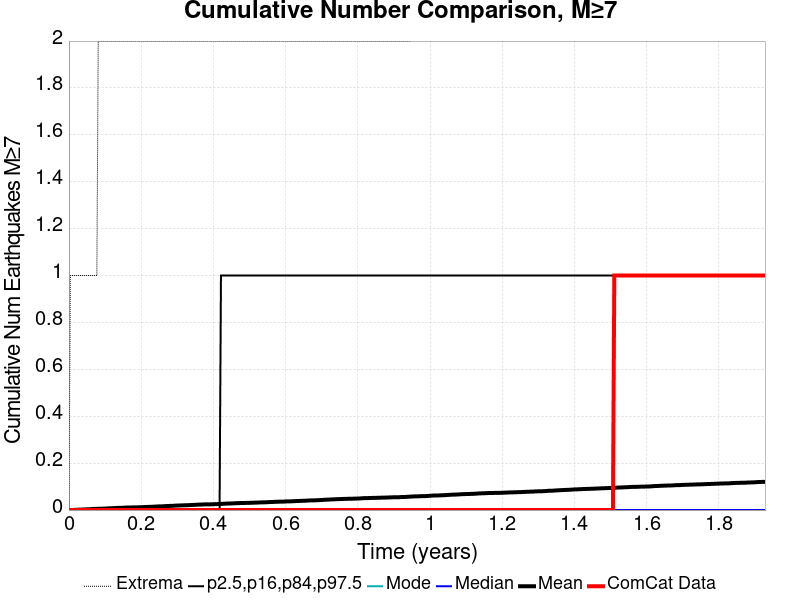

The data file committed next to this chart (first rows):
Time (years), ComCat Data, Simulation Mean, Simulation Median, Simulation Mode, Simulation Minimum, Simulation Maximum, 2.5 %-ile, 16 %-ile, 84 %-ile, 97.5 %-ile
0.0, 0.0, 0.0, 0.0, 0.0, 0.0, 0.0, 0.0, 0.0, 0.0, 0.0
0.003863, 0.0, 1.0E-4, 0.0, 0.0, 0.0, 1.0, 0.0, 0.0, 0.0, 0.0
0.007726, 0.0, 2.0E-4, 0.0, 0.0, 0.0, 1.0, 0.0, 0.0, 0.0, 0.0
0.01159, 0.0, 5.0E-4, 0.0, 0.0, 0.0, 1.0, 0.0, 0.0, 0.0, 0.0
0.01545, 0.0, 8.0E-4, 0.0, 0.0, 0.0, 1.0, 0.0, 0.0, 0.0, 0.0
0.01932, 0.0, 0.0012, 0.0, 0.0, 0.0, 1.0, 0.0, 0.0, 0.0, 0.0
0.02318, 0.0, 0.0013, 0.0, 0.0, 0.0, 1.0, 0.0, 0.0, 0.0, 0.0
0.02704, 0.0, 0.0017, 0.0, 0.0, 0.0, 1.0, 0.0, 0.0, 0.0, 0.0
0.0309, 0.0, 0.0018, 0.0, 0.0, 0.0, 1.0, 0.0, 0.0, 0.0, 0.0
0.03477, 0.0, 0.0021, 0.0, 0.0, 0.0, 1.0, 0.0, 0.0, 0.0, 0.0
0.03863, 0.0, 0.0022, 0.0, 0.0, 0.0, 1.0, 0.0, 0.0, 0.0, 0.0
0.04249, 0.0, 0.0026, 0.0, 0.0, 0.0, 1.0, 0.0, 0.0, 0.0, 0.0
0.04636, 0.0, 0.0029, 0.0, 0.0, 0.0, 1.0, 0.0, 0.0, 0.0, 0.0
0.05022, 0.0, 0.0032, 0.0, 0.0, 0.0, 1.0, 0.0, 0.0, 0.0, 0.0
0.05408, 0.0, 0.0033, 0.0, 0.0, 0.0, 1.0, 0.0, 0.0, 0.0, 0.0
0.05795, 0.0, 0.0036, 0.0, 0.0, 0.0, 1.0, 0.0, 0.0, 0.0, 0.0
0.06181, 0.0, 0.0041, 0.0, 0.0, 0.0, 1.0, 0.0, 0.0, 0.0, 0.0
0.06567, 0.0, 0.0044, 0.0, 0.0, 0.0, 1.0, 0.0, 0.0, 0.0, 0.0
0.06953, 0.0, 0.0048, 0.0, 0.0, 0.0, 1.0, 0.0, 0.0, 0.0, 0.0
0.0734, 0.0, 0.005, 0.0, 0.0, 0.0, 1.0, 0.0, 0.0, 0.0, 0.0
0.07726, 0.0, 0.0052, 0.0, 0.0, 0.0, 1.0, 0.0, 0.0, 0.0, 0.0
0.08112, 0.0, 0.0056, 0.0, 0.0, 0.0, 2.0, 0.0, 0.0, 0.0, 0.0
0.08499, 0.0, 0.0057, 0.0, 0.0, 0.0, 2.0, 0.0, 0.0, 0.0, 0.0
0.08885, 0.0, 0.0058, 0.0, 0.0, 0.0, 2.0, 0.0, 0.0, 0.0, 0.0
0.09271, 0.0, 0.0059, 0.0, 0.0, 0.0, 2.0, 0.0, 0.0, 0.0, 0.0
0.09658, 0.0, 0.0062, 0.0, 0.0, 0.0, 2.0, 0.0, 0.0, 0.0, 0.0
0.1004, 0.0, 0.0064, 0.0, 0.0, 0.0, 2.0, 0.0, 0.0, 0.0, 0.0
0.1043, 0.0, 0.0068, 0.0, 0.0, 0.0, 2.0, 0.0, 0.0, 0.0, 0.0
0.1082, 0.0, 0.0071, 0.0, 0.0, 0.0, 2.0, 0.0, 0.0, 0.0, 0.0
0.112, 0.0, 0.0075, 0.0, 0.0, 0.0, 2.0, 0.0, 0.0, 0.0, 0.0
0.1159, 0.0, 0.0075, 0.0, 0.0, 0.0, 2.0, 0.0, 0.0, 0.0, 0.0
0.1198, 0.0, 0.0079, 0.0, 0.0, 0.0, 2.0, 0.0, 0.0, 0.0, 0.0
0.1236, 0.0, 0.0082, 0.0, 0.0, 0.0, 2.0, 0.0, 0.0, 0.0, 0.0
0.1275, 0.0, 0.0085, 0.0, 0.0, 0.0, 2.0, 0.0, 0.0, 0.0, 0.0
0.1313, 0.0, 0.009, 0.0, 0.0, 0.0, 2.0, 0.0, 0.0, 0.0, 0.0
0.1352, 0.0, 0.0093, 0.0, 0.0, 0.0, 2.0, 0.0, 0.0, 0.0, 0.0
0.1391, 0.0, 0.0093, 0.0, 0.0, 0.0, 2.0, 0.0, 0.0, 0.0, 0.0
0.1429, 0.0, 0.0094, 0.0, 0.0, 0.0, 2.0, 0.0, 0.0, 0.0, 0.0
0.1468, 0.0, 0.0097, 0.0, 0.0, 0.0, 2.0, 0.0, 0.0, 0.0, 0.0
0.1507, 0.0, 0.01, 0.0, 0.0, 0.0, 2.0, 0.0, 0.0, 0.0, 0.0
0.1545, 0.0, 0.0103, 0.0, 0.0, 0.0, 2.0, 0.0, 0.0, 0.0, 0.0
0.1584, 0.0, 0.0107, 0.0, 0.0, 0.0, 2.0, 0.0, 0.0, 0.0, 0.0
0.1622, 0.0, 0.0107, 0.0, 0.0, 0.0, 2.0, 0.0, 0.0, 0.0, 0.0
0.1661, 0.0, 0.0109, 0.0, 0.0, 0.0, 2.0, 0.0, 0.0, 0.0, 0.0
0.17, 0.0, 0.0109, 0.0, 0.0, 0.0, 2.0, 0.0, 0.0, 0.0, 0.0
0.1738, 0.0, 0.0112, 0.0, 0.0, 0.0, 2.0, 0.0, 0.0, 0.0, 0.0
0.1777, 0.0, 0.0115, 0.0, 0.0, 0.0, 2.0, 0.0, 0.0, 0.0, 0.0
0.1816, 0.0, 0.0116, 0.0, 0.0, 0.0, 2.0, 0.0, 0.0, 0.0, 0.0
0.1854, 0.0, 0.0117, 0.0, 0.0, 0.0, 2.0, 0.0, 0.0, 0.0, 0.0
0.1893, 0.0, 0.0117, 0.0, 0.0, 0.0, 2.0, 0.0, 0.0, 0.0, 0.0
0.1932, 0.0, 0.0119, 0.0, 0.0, 0.0, 2.0, 0.0, 0.0, 0.0, 0.0
0.197, 0.0, 0.0121, 0.0, 0.0, 0.0, 2.0, 0.0, 0.0, 0.0, 0.0
0.2009, 0.0, 0.0122, 0.0, 0.0, 0.0, 2.0, 0.0, 0.0, 0.0, 0.0
0.2047, 0.0, 0.0124, 0.0, 0.0, 0.0, 2.0, 0.0, 0.0, 0.0, 0.0
0.2086, 0.0, 0.0127, 0.0, 0.0, 0.0, 2.0, 0.0, 0.0, 0.0, 0.0
0.2125, 0.0, 0.013, 0.0, 0.0, 0.0, 2.0, 0.0, 0.0, 0.0, 0.0
0.2163, 0.0, 0.0132, 0.0, 0.0, 0.0, 2.0, 0.0, 0.0, 0.0, 0.0
0.2202, 0.0, 0.0135, 0.0, 0.0, 0.0, 2.0, 0.0, 0.0, 0.0, 0.0
0.2241, 0.0, 0.0136, 0.0, 0.0, 0.0, 2.0, 0.0, 0.0, 0.0, 0.0
0.2279, 0.0, 0.0139, 0.0, 0.0, 0.0, 2.0, 0.0, 0.0, 0.0, 0.0
... 440 more rows
